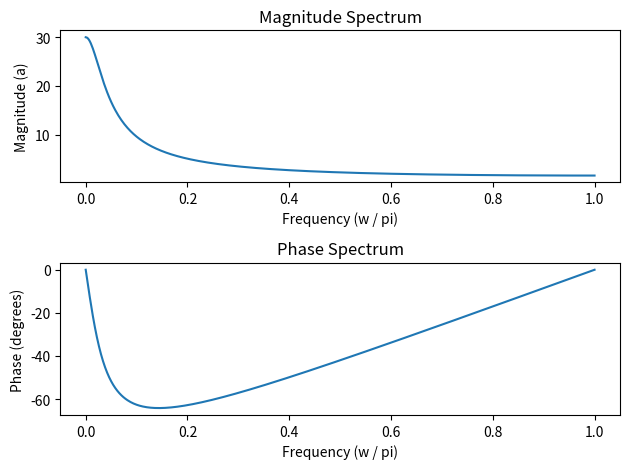

The matplotlib source for this figure:
import numpy as np
import matplotlib.pyplot as plt
w = np.linspace(0, np.pi, 501) 
z = np.exp(-1j * w) 
x = 3 * (1 - 0.9 * z)**(-1) 
a = np.abs(x) 
b = np.angle(x) * 180 / np.pi 
plt.subplot(2, 1, 1)
plt.plot(w / np.pi, a)
plt.xlabel('Frequency (w / pi)')
plt.ylabel('Magnitude (a)')
plt.title('Magnitude Spectrum')
plt.subplot(2, 1, 2)
plt.plot(w / np.pi, b)
plt.xlabel('Frequency (w / pi)')
plt.ylabel('Phase (degrees)')
plt.title('Phase Spectrum')
plt.tight_layout()
plt.show()